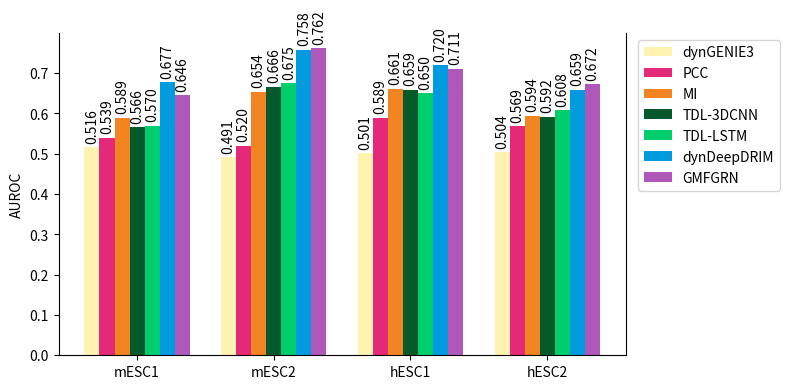

Recreate this plot in Python.
import matplotlib.pyplot as plt
import numpy as np

# 柱形图
model_set = ['GMFGRN', 'dynDeepDRIM', 'TDL-LSTM', 'TDL-3DCNN', 'MI', 'PCC', 'dynGENIE3']
model_set = model_set[::-1]
colors = ['#AF58BA', '#009ADE', '#00CD6C', '#06592A', '#F28522', "#E32977", '#FFF3B2']
colors = colors[::-1]
data_name = ['mESC1', 'mESC2', 'hESC1', 'hESC2']
time_data_auroc = [[0.5136, 0.4984, 0.5005, 0.5018],
                   [0.5487, 0.5075, 0.6053, 0.5753],
                   [0.6284, 0.7127, 0.7095, 0.6319],
                   [0.5983, 0.7263, 0.7068, 0.6374, ],
                   [0.6127, 0.7320, 0.7035, 0.6469, ],
                   [0.7165, 0.8145, 0.7592, 0.6938, ],
                   [0.6908, 0.8202, 0.7632, 0.7177]]
time_data_auprc = [[0.5164, 0.4913, 0.5014, 0.5037],
                   [0.5392, 0.5198, 0.5889, 0.5685],
                   [0.5891, 0.6538, 0.6614, 0.5941],
                   [0.5659, 0.6660, 0.6587, 0.5918],
                   [0.5701, 0.6746, 0.6500, 0.6083],
                   [0.6774, 0.7579, 0.7200, 0.6592],
                   [0.6456, 0.7619, 0.7106, 0.6720]]
data = time_data_auprc
data = np.array(data)

x = np.arange(len(data_name))
width = 0.11


# 添加数值标签
def autolabel(rects):
    for rect in rects:
        height = rect.get_height()
        ax.annotate('{:.3f}'.format(height),
                    xy=(rect.get_x() + rect.get_width() / 2, height),
                    xytext=(0, 3),
                    textcoords="offset points",
                    ha='center', va='bottom',rotation=90)


fig, ax = plt.subplots(figsize=(8,4), dpi=300)
ax.spines['top'].set_visible(False)
for i in range(len(model_set)):
    rects = ax.bar(x+i*width, data[i], width, label=model_set[i], color=colors[i])
    autolabel(rects)

ax.set_ylabel('AUROC')
ax.set_xticks(x+width*3)
ax.set_xticklabels(data_name, rotation=0)
ax.legend(loc='upper left', bbox_to_anchor=(1.01, 1))


# fig.text(0.02, 1.03, 'C.', transform=fig.transFigure, fontsize=14, fontweight='bold', va='top', ha='left')
plt.tight_layout()
plt.savefig('result_timeBar_AUPRC.pdf', dpi=300, bbox_inches='tight')
plt.show()
